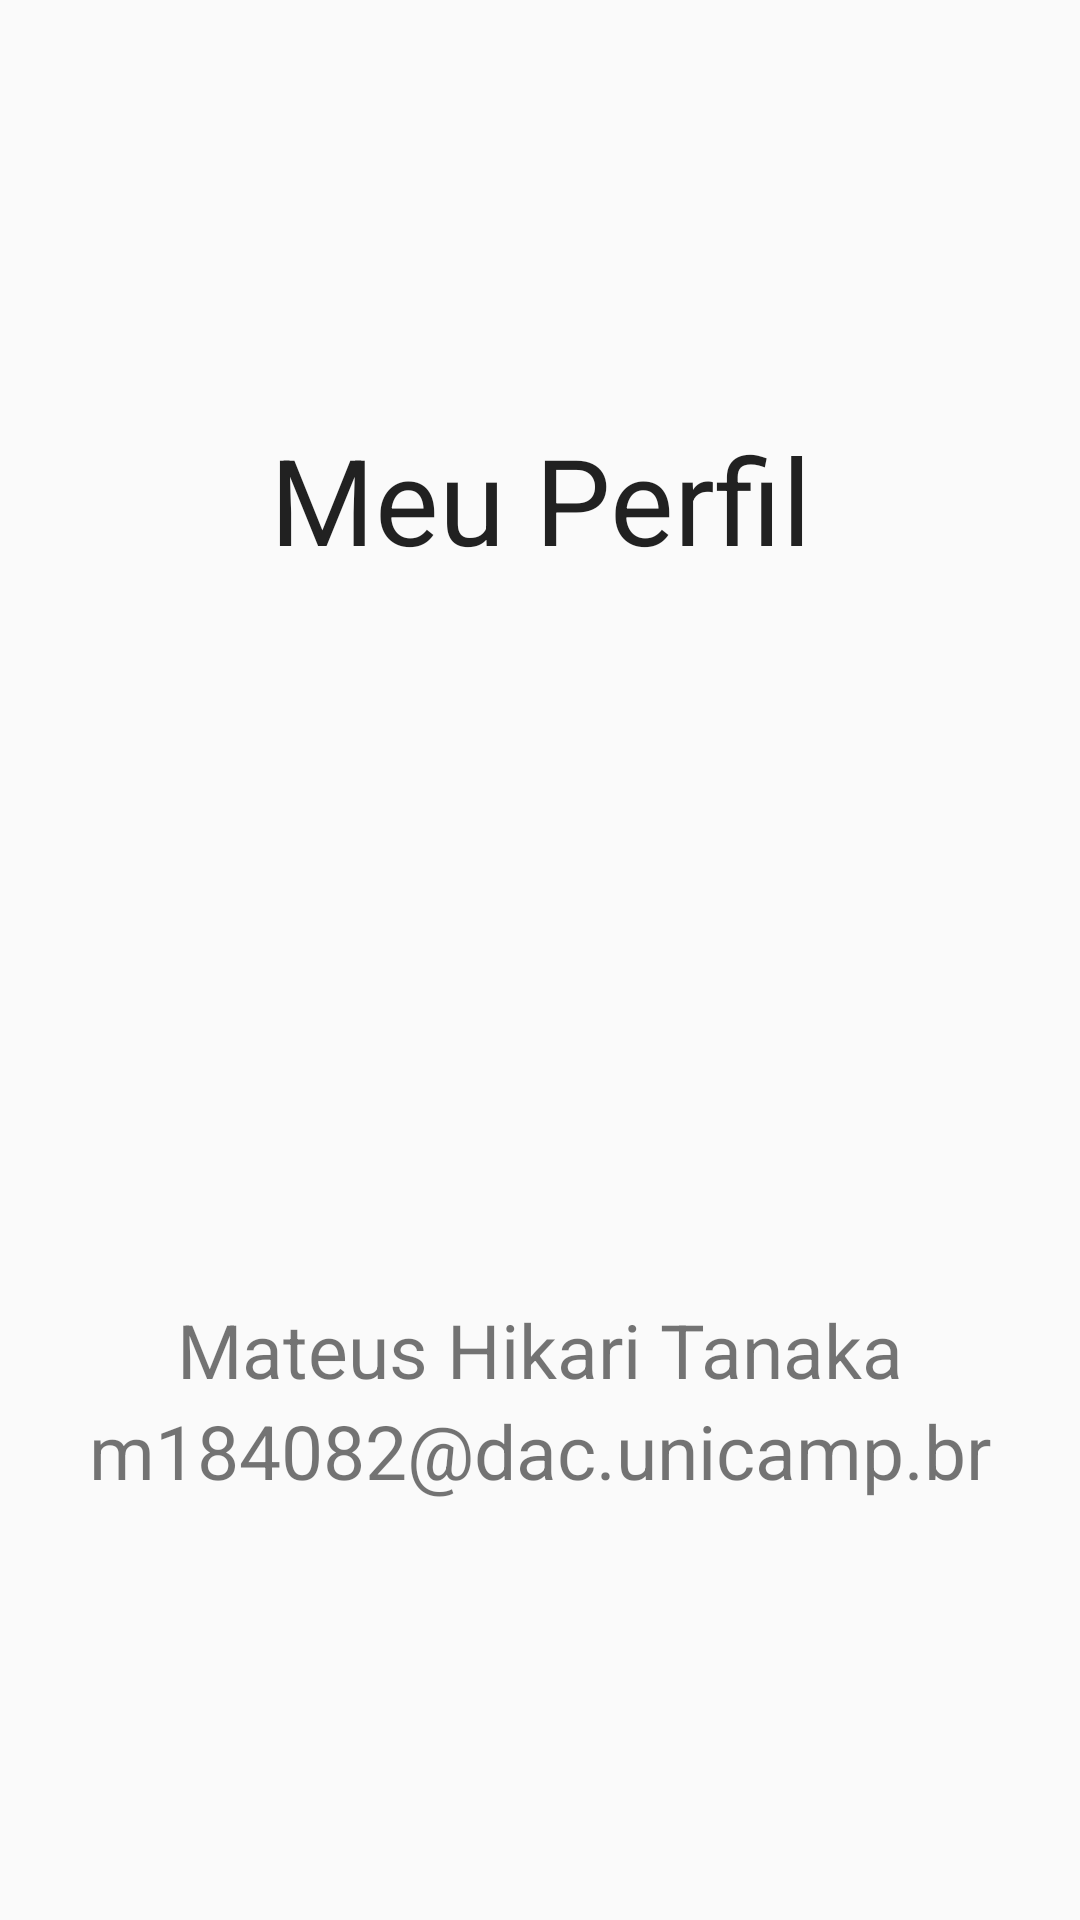

This screen was rendered from an Android layout file. Write that file and the resources it references.
<!-- AndroidManifest.xml: application theme AppTheme -->
<!-- res/layout/fragment_user.xml -->
<?xml version="1.0" encoding="utf-8"?>
<LinearLayout xmlns:android="http://schemas.android.com/apk/res/android"
    xmlns:tools="http://schemas.android.com/tools"
    android:layout_width="match_parent"
    android:layout_height="match_parent"
    tools:context=".view.fragment.UserFragment"
    android:gravity="center"
    android:orientation="vertical">

    <TextView
        style="@style/Titulo"
        android:layout_marginTop="0dp"
        android:text="Meu Perfil" />

    <ImageView
        android:id="@+id/foto"
        android:src="@drawable/mateus_tanaka"
        android:layout_width="200dp"
        android:layout_height="200dp" />

    <TextView
        android:textSize="25dp"
        android:layout_width="wrap_content"
        android:layout_height="wrap_content"
        android:text="Mateus Hikari Tanaka" />

    <TextView
        android:textSize="25dp"
        android:layout_width="wrap_content"
        android:layout_height="wrap_content"
        android:text="m184082@dac.unicamp.br" />

</LinearLayout>
<!-- resources referenced by this layout -->
<resources>
  <style name="Titulo" parent="AppTheme">
          <item name="android:textSize">40dp</item>
          <item name="android:layout_width">match_parent</item>
          <item name="android:layout_height">wrap_content</item>
          <item name="android:gravity">center</item>
          <item name="android:layout_marginTop">40dp</item>
          <item name="android:layout_marginBottom">40dp</item>
      </style>
  <style name="AppTheme" parent="Theme.AppCompat.Light.NoActionBar">
          
          <item name="colorPrimary">@color/colorPrimary</item>
          <item name="colorPrimaryDark">@color/colorPrimaryDark</item>
          <item name="colorAccent">@color/colorAccent</item>
      </style>
  <color name="colorPrimary">#3F51B5</color>
  <color name="colorPrimaryDark">#303F9F</color>
  <color name="colorAccent">#194ddc</color>
</resources>
